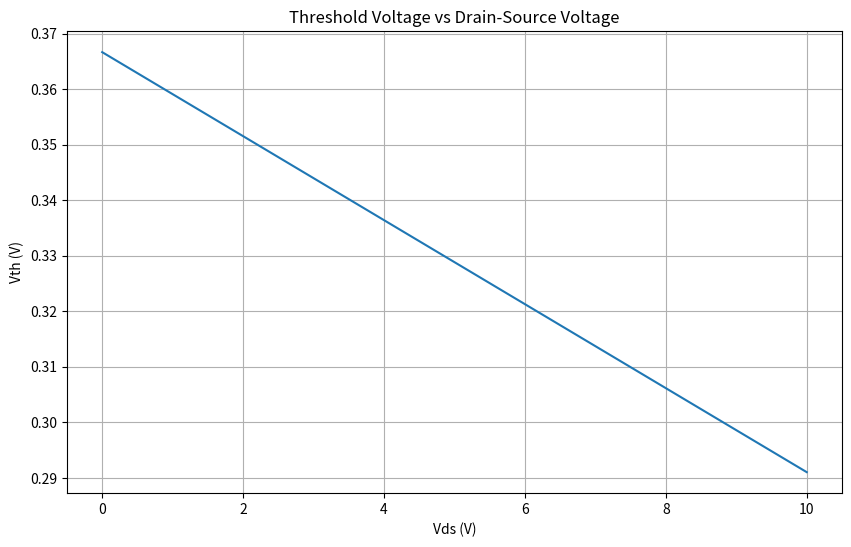
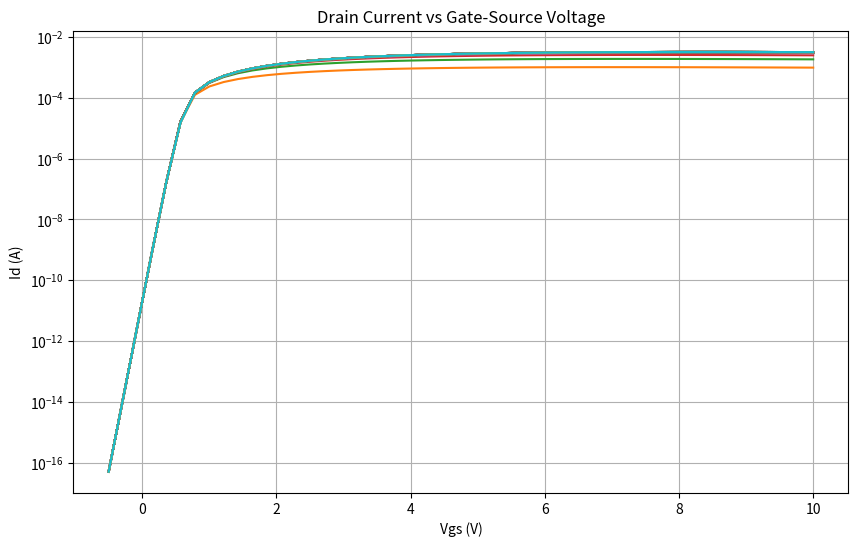
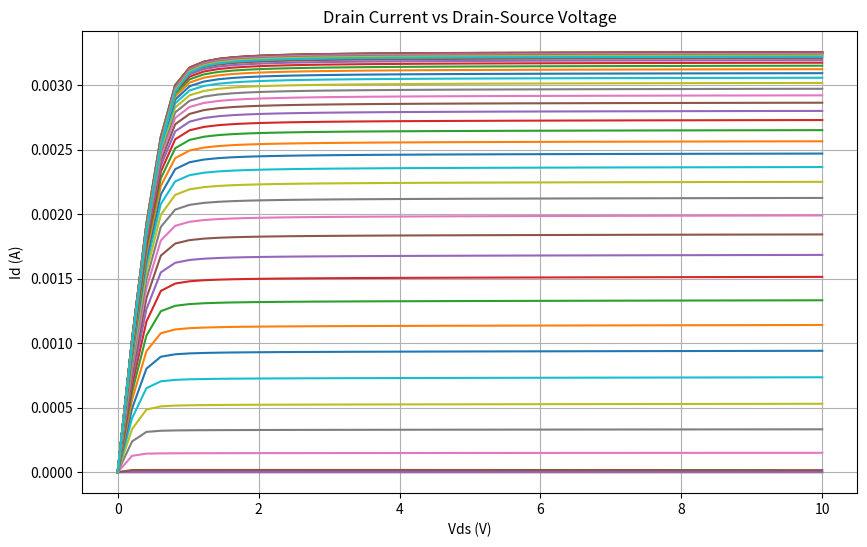
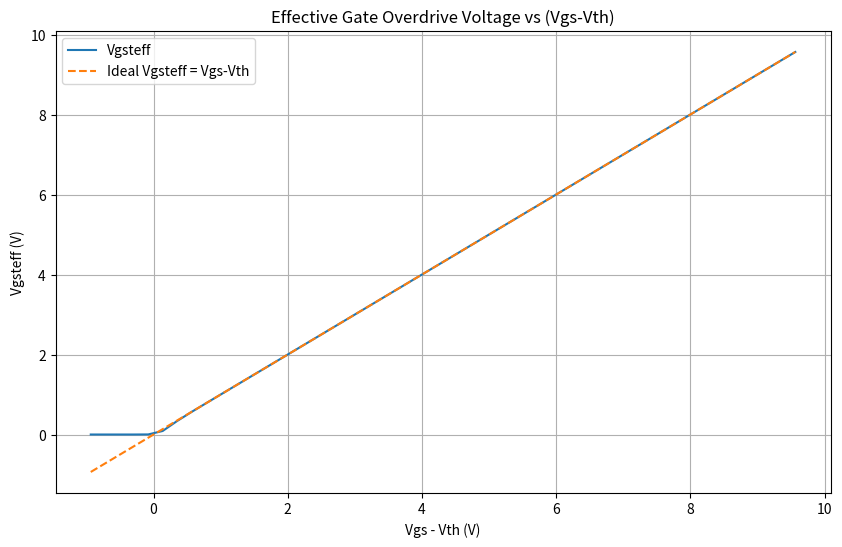
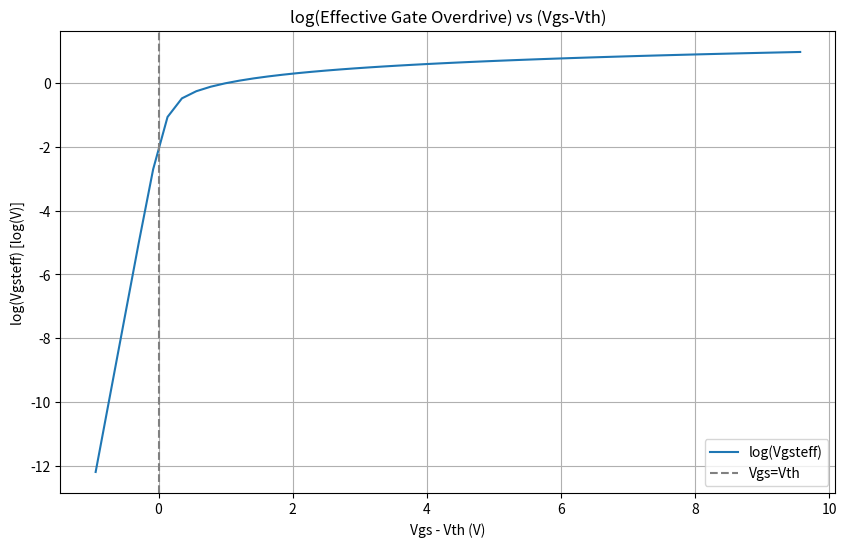
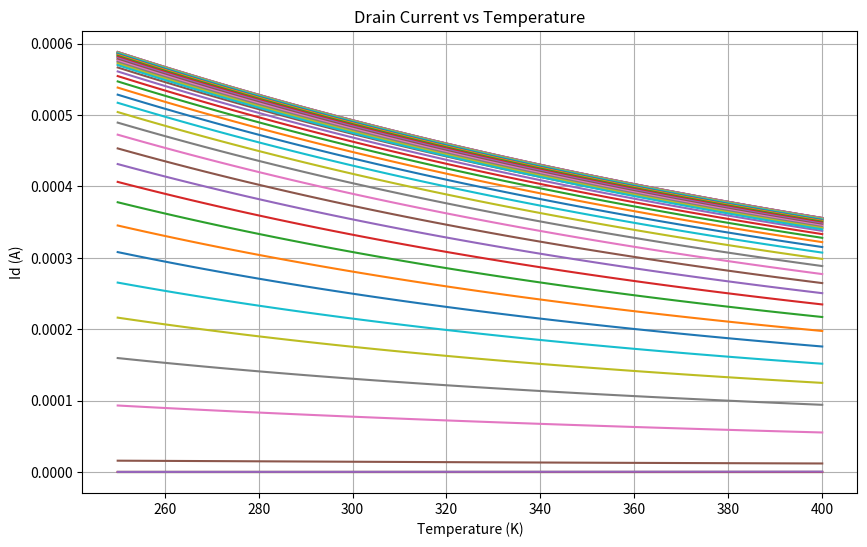

Here is the Python script that generated these plots, in order:
#!/usr/bin/env python
# coding=utf-8
#? -------------------------------------------------------------------------------
#?
#?                 ______  ____  _______  _____
#?                / __ \ \/ /  |/  / __ \/ ___/
#?               / /_/ /\  / /|_/ / / / /\__ \
#?              / ____/ / / /  / / /_/ /___/ /
#?             /_/     /_/_/  /_/\____//____/
#?
#? Name:        BSIM3v3_2.py
#? Purpose:     Compute drain current using the BSIM model
#?
#? Author:      Mohamed Gueni (mohamedgueni@outlook.com)
#? Based on:    BSIM3v3_2 Manual 
#? Created:     21/05/2025
#? Licence:     Refer to the LICENSE file
#? -------------------------------------------------------------------------------
from matplotlib import pyplot as plt
import numpy as np
#? -------------------------------------------------------------------------------
class BSIM3v3_Model:
    """BSIM3v3 MOSFET model implementation for circuit simulation.
    
    This class implements the BSIM3v3 (Berkeley Short-channel IGFET Model) version 3.3
    for MOSFET transistors. It calculates drain current (Ids) and other characteristics
    based on the given terminal voltages and physical parameters.
    
    The model includes:
    - Threshold voltage calculation with short-channel, narrow width, and DIBL effects
    - Mobility degradation effects
    - Velocity saturation
    - Channel length modulation
    - Subthreshold conduction
    - Temperature effects
    - Parasitic resistance effects
    
    Attributes:
        Various physical constants and model parameters initialized in __init__
    """
    
    def __init__(self):
        """Initialize BSIM3v3 model with default parameters for 180nm NMOS transistor.
        
        Sets up:
        - Physical constants (permittivity, charge, etc.)
        - Threshold voltage related parameters
        - Mobility parameters
        - Velocity saturation parameters
        - Output resistance parameters
        - Geometry parameters
        - Doping concentrations
        - Temperature parameters
        - Subthreshold parameters
        """
        # Physical constants (SI units)
        self.epsSi    = 11.7 * 8.854e-12            # F/m,   Silicon permittivity
        self.epsOx    = 3.9 * 8.854e-12             # F/m,   Silicon dioxide permittivity
        self.q        = 1.602e-19                   # C,     Electron charge
        self.k_B      = 1.38e-23                    # J/K,   Boltzmann constant
        # Threshold voltage related parameters
        self.Vth0     = 0.40                        # V,     Zero-bias threshold voltage
        self.K1       = 0.3                         # √V,    First body effect coefficient
        self.K2       = 0.01                        # -,     Second body effect coefficient
        self.K3       = 2.0                         # -,     Narrow width effect coefficient
        self.K3b      = -0.05                       # -,     Body effect on narrow width coefficient
        self.Dvt0     = 2.5                         # -,     Short-channel effect coefficient at Vbs=0
        self.Dvt1     = 0.6                         # -,     Short-channel effect coefficient
        self.Dvt2     = -0.03                       # 1/V,   Short-channel effect coefficient for body bias
        self.Dvt0w    = 0.0                         # -,     Narrow width effect coefficient at Vbs=0
        self.Dvt1w    = 5.3e6                       # -,     Narrow width effect coefficient
        self.Dvt2w    = -0.032                      # 1/V,   Narrow width effect coefficient for body bias
        self.Nlx      = 1.5e-7                      # m,     Lateral non-uniform doping parameter
        self.W0       = 2.0e-6                      # m,     Narrow width parameter
        # DIBL and substrate effect parameters
        self.Dsub     = 0.8                         # -,     DIBL coefficient in subthreshold region
        self.Eta0     = 0.1                         # -,     DIBL coefficient in strong inversion
        self.Etab     = -0.07                       # -,     Body bias effect on DIBL coefficient
        # Mobility parameters (180nm NMOS)
        self.mobMod   = 3                           # -,     Mobility model selector
        self.U0       = 0.05                        # m2/V·s, Low-field mobility
        self.Ua       = 1e-10                       # m/V,   First-order mobility degradation coefficient
        self.Ub       = 1e-19                       # (m/V)2, Second-order mobility degradation coefficient
        self.Uc       = -1.0                        # -,     Body-effect coefficient for mobility degradation
        # Velocity saturation parameters
        self.VSAT     = 1.2e5                       # m/s,   Saturation velocity
        self.A0       = 1.2                         # -,     Bulk charge effect coefficient
        self.A1       = 0.01                        # -,     Saturation voltage parameter
        self.A2       = 1.0                         # -,     Saturation voltage parameter
        self.B0       = 0.5e-6                      # -,     Width effect on Abulk
        self.B1       = 0.5e-6                      # -,     Width effect on Abulk
        # Output resistance parameters
        self.Pclm     = 1.5                         # -,     Channel length modulation coefficient
        self.Pdibl1   = 0.5                         # -,     DIBL coefficient for output resistance
        self.Pdibl2   = 0.02                        # -,     DIBL coefficient for output resistance
        self.Pdiblb   = -0.05                       # -,     Body effect on DIBL for output resistance
        self.Drout    = 0.6                         # -,     Output resistance DIBL coefficient
        self.Pvag     = 1e-7                        # 1/V,   Gate voltage effect on output resistance
        self.Alpha0   = 0.01                        # -,     Substrate current parameter
        self.Alpha1   = 0.01                        # -,     Substrate current parameter
        self.Beta0    = 30.0                        # V/m,   Substrate current parameter
        # Geometry parameters (180nm process)
        self.Leff     = 180e-9                      # m,     Effective channel length
        self.Weff     = 1e-6                        # m,     Effective channel width (1um)
        self.Ldrawn   = 180e-9                      # m,     Drawn channel length
        self.Wdrawn   = 1e-6                        # m,     Drawn channel width
        self.Xj       = 100e-9                      # m,     Junction depth
        self.Tox      = 2.0e-9                      # m,     Oxide thickness
        self.Toxm     = 2.0e-9                      # m,     Oxide thickness for modeling
        # Doping concentrations
        self.Nch      = 1.0e23                      # m-3,   Channel doping concentration
        self.Ngate    = 1e25                        # m-3,   Poly doping concentration
        self.Nds      = 1e26                        # m-3,   Source/drain doping concentration
        # Parasitic resistance
        self.Rds      = 50.0                        # ohm,     Source-drain resistance
        # Subthreshold parameters
        self.n        = 1.5                         # -,     Subthreshold swing coefficient
        self.Voff     = -0.1                        # V,     Offset voltage for subthreshold current
        self.Keta     = 0.05                        # -,     Body effect coefficient for Voff
        self.delta    = 0.01                        # -,     Smoothing parameter for Voff
        # Temperature parameters
        self.Tnom     = 300.0                       # K,     Nominal temperature
        self.Kt1      = -0.15                       # V,     Temperature coefficient for Vth
        self.Kt1l     = 1e-9                        # V·m,   Temperature coefficient for Vth
        self.Kt2      = 0.03                        # -,     Temperature coefficient for Vth
        self.Ute      = -1.8                        # -,     Mobility temperature exponent
        self.At       = 4.0e4                       # m/s,   Velocity saturation temperature coefficient
        self.Ags      = 0.5                         # -,     Body effect coefficient for bulk charge
        # Additional parameters
        self.Pscbe1   = 0.001                       # -,     Substrate current body-effect coefficient 1
        self.Pscbe2   = 0.001                       # -,     Substrate current body-effect coefficient 2
        # State variables
        self.Cit      = 0.1                         # F/m2,  Interface trap capacitance
        self.Citd     = 0.1                         # F/m2,  Interface trap capacitance derivative
        self.Citb     = 0.1                         # F/m2,  Interface trap capacitance body effect
        self.Nfactor  = 0.1                         # -,     Subthreshold slope factor
        self.NI0      = 1.45e16                     # m-3,   Intrinsic carrier concentration at 300K
        self.NITEXP   = 1.5                         # -,     Exponent for temperature dependence of ni
        self.Cox      = self.epsOx / self.Tox       # F/m², Oxide capacitance per unit area


    def ni(self, T):
        """Calculate intrinsic carrier concentration (ni) based on temperature.
        
        Args:
            T (float): Temperature in Kelvin
            
        Returns:
            float: Intrinsic carrier concentration in m^-3
        """
        ni = self.NI0 * (T / self.Tnom) ** self.NITEXP
        return ni
    
    def v_t(self, T):
        """Calculate thermal voltage (Vt) based on temperature.
        
        Args:
            T (float): Temperature in Kelvin
            
        Returns:
            float: Thermal voltage in volts
        """
        return self.k_B * T / self.q
    
    def Phi_s(self, T):
        """Calculate surface potential (Phi_s) based on temperature.
        
        Args:
            T (float): Temperature in Kelvin
            
        Returns:
            float: Surface potential in volts
        """
        Phi_s = 2 * self.v_t(T) * np.log(self.Nch / self.ni(T))
        return Phi_s
    
    def Xdep0(self, T):
        """Calculate zero-bias depletion width based on temperature.
        
        Args:
            T (float): Temperature in Kelvin
            
        Returns:
            float: Zero-bias depletion width in meters
        """
        Xdep0 = np.sqrt(2 * self.epsSi * self.Phi_s(T) / (self.q * self.Nch))
        return Xdep0
        
    def Vbi(self, T):
        """Calculate built-in potential (Vbi) based on temperature.
        
        Args:
            T (float): Temperature in Kelvin
            
        Returns:
            float: Built-in potential in volts
        """
        vbi = self.v_t(T) * np.log((self.Nch * self.Nds) / np.square(self.ni(T)))
        return vbi

    def calculate_V_th(self, Vds, Vbs, T):
        """Calculate threshold voltage (Vth) based on BSIM3v3 model (Eq. 2.1.25).
        
        Includes:
        - Body effect
        - Short-channel effects
        - Narrow width effects
        - DIBL effects
        - Temperature effects
        
        Args:
            Vds (float): Drain-source voltage in volts
            Vbs (float): Bulk-source voltage in volts
            T (float): Temperature in Kelvin
            
        Returns:
            float: Threshold voltage in volts
        """
        # Effective body-source voltage with smoothing (Eq. 2.1.26)
        Vbc         = 0.9 * (self.Phi_s(T) - np.square(self.K1) / (4 * np.square(self.K2)))
        self.Vbseff = Vbc + 0.5 * (Vbs - Vbc - self.delta + np.sqrt(np.square(Vbs - Vbc - self.delta) + 4 * self.delta * Vbc))
        # Depletion widths and characteristic lengths
        self.Xdep   = np.sqrt(2 * self.epsSi * (self.Phi_s(T) - self.Vbseff) / (self.q * self.Nch))
        lt0         = np.sqrt(self.epsSi * self.Xdep0(T) * self.Tox / self.epsOx)
        ltw         = np.sqrt(self.epsSi * self.Xdep * self.Tox / (self.epsOx * (1 + self.Dvt2w * self.Vbseff)))
        lt          = np.sqrt(self.epsSi * self.Xdep * self.Tox / (self.epsOx * (1 + self.Dvt2 * self.Vbseff)))
        # Scale K1 and K2 for oxide thickness (Eq. 2.1.25)
        K1ox        = self.K1 * (self.Tox / self.Toxm)
        K2ox        = self.K2 * (self.Tox / self.Toxm)
        Vth0ox      = self.Vth0 - K1ox * np.sqrt(self.Phi_s(T))
        # Calculate all terms of threshold voltage (Eq. 2.1.25)
        term1       = Vth0ox + K1ox * np.sqrt(self.Phi_s(T) - self.Vbseff) - K2ox * self.Vbseff
        term2       = K1ox * (np.sqrt(1 + self.Nlx/self.Leff) - 1) * np.sqrt(self.Phi_s(T))
        term3       = (self.K3 + self.K3b * self.Vbseff) * (self.Tox / (self.Weff + self.W0)) * self.Phi_s(T)
        term4       = -self.Dvt0w * (np.exp(-self.Dvt1w * self.Weff * self.Leff/(2 * ltw)) + 2 * np.exp(-self.Dvt1w * self.Weff * self.Leff/ltw)) * (self.Vbi(T) - self.Phi_s(T))
        term5       = -self.Dvt0 * (np.exp(-self.Dvt1 * self.Leff/(2 * lt)) + 2 * np.exp(-self.Dvt1 * self.Leff/lt)) * (self.Vbi(T) - self.Phi_s(T))
        term6       = -(np.exp(-self.Dsub * self.Leff/(2 * lt0)) + 2 * np.exp(-self.Dsub * self.Leff/lt0)) * (self.Eta0 + self.Etab * self.Vbseff) * Vds
        # Temperature effect on threshold voltage
        delta_T     = (T / self.Tnom) - 1
        term7       = (self.Kt1 + self.Kt1l/self.Leff + self.Kt2 * self.Vbseff) * delta_T
        Vth    = term1 + term2 + term3 + term4 + term5 + term6 + term7
        #print(f"Vth: {Vth}, Vbseff: {self.Vbseff}, Xdep: {self.Xdep}, Tox: {self.Tox}, Toxm: {self.Toxm}")
        return Vth
    
    def calculate_mobility(self, Vgs, T,Vds, Vbs):
        """Calculate effective mobility including degradation effects (Eq. 3.2.1-3.2.3).
        
        Includes:
        - Vertical field mobility degradation
        - Temperature effects
        - Body effect on mobility
        
        Args:
            Vgs (float): Gate-source voltage in volts
            T (float): Temperature in Kelvin
            
        Returns:
            float: Effective mobility in m²/V·s
        """
        Vth         = self.calculate_V_th(Vds, Vbs, T)  
        Vgsteff     = self.calculate_Vgsteff(Vgs, T, Vds, Vbs)  
        mob_temp    = self.U0 * (T/self.Tnom)**self.Ute # Temperature effect on mobility
        
        # Mobility degradation models
        if self.mobMod == 1:
            # Vertical field mobility degradation model (Eq. 3.2.1)
            denom = 1 + (self.Ua + self.Uc * self.Vbseff) *             \
                    ((Vgsteff + 2*Vth)/self.Tox) +                      \
                    self.Ub * np.square((Vgsteff + 2*Vth)/self.Tox)
            
        elif self.mobMod == 2:  # To account for depletion mode devices, another mobility model option is given by the following
            denom = 1 + (self.Ua + self.Uc * self.Vbseff) *             \
                    (Vgsteff/self.Tox) +                                \
                    self.Ub * np.square(Vgsteff/self.Tox)
        else:  # To consider the body bias dependence of Eq. 3.2.1 further, we have introduced the following expression
            denom = 1 + (self.Ua * ((Vgsteff + 2*Vth)/self.Tox) +       \
                    self.Ub * np.square((Vgsteff + 2*Vth)/self.Tox)) *  \
                    (1 + self.Uc * self.Vbseff)
       
        mob_eff = mob_temp / denom
        return mob_eff
    
    def calculate_Vgsteff(self, Vgs,T,Vds, Vbs):
        """Calculate effective Vgs-Vth including subthreshold smoothing (Eq. 3.1.3).
        
        Provides smooth transition between subthreshold and strong inversion regions.
        
        Args:
            Vgs (float): Gate-source voltage in volts
            Vbs (float): Bulk-source voltage in volts
            T (float): Temperature in Kelvin
            
        Returns:
            float: Effective gate overdrive voltage in volts
        """
        Vth             = self.calculate_V_th(Vds, Vbs, T)  
        Vgst            = Vgs - Vth
        nom             = 2 * self.n * self.v_t(T) * np.log(1 + np.exp(Vgst / (2 * self.n * self.v_t(T))))
        denom           = 1 + 2 * self.n * self.Cox * np.sqrt(2 * self.Phi_s(T) / (self.q * self.epsSi * self.Nch)) * np.exp(-(Vgst - 2 * self.Voff) / (2 * self.n * self.v_t(T)))
        Vgsteff    = nom / denom
        return Vgsteff
    
    def calculate_Vdsat(self, Vgs, Vbs, T,Vds):
        """Calculate saturation voltage (Vdsat) (Eq. 3.4.3).
        
        The voltage at which the channel reaches velocity saturation.
        
        Args:
            Vgs (float): Gate-source voltage in volts
            Vbs (float): Bulk-source voltage in volts
            T (float): Temperature in Kelvin
            
        Returns:
            float: Saturation voltage in volts
        """
        Vgsteff = self.calculate_Vgsteff(Vgs, T, Vds, Vbs)  # Recalculate Vgsteff for consistency
        Esat     = 2 * self.VSAT / (self.U0* (T/self.Tnom)**self.Ute)    #Calculate saturation electric field (Esat) for velocity saturation. 
        term1 = (Esat * self.Leff * (Vgsteff + 2 * self.v_t(T))) 
        term2 = (self.calculate_Abulk(T) * Esat * self.Leff + Vgsteff + 2 * self.v_t(T))
        Vdsat = term1 / term2
        
        return Vdsat
    
    def calculate_Abulk(self, T):
        """Calculate bulk charge effect coefficient (Abulk) (Eq. 2.4.1).
        
        Accounts for non-uniform channel doping effects on threshold voltage.
        
        Args:
            T (float): Temperature in Kelvin
            
        Returns:
            float: Bulk charge effect coefficient (unitless)
        """
        # Scale K1 and K2 for oxide thickness (Eq. 2.1.25)
        K1ox        = self.K1 * (self.Tox / self.Toxm)
        term1       = 1 + (K1ox / (2 * np.sqrt(self.Phi_s(T) - self.Vbseff))) * (self.A0 * self.Leff / (self.Leff + 2 * np.sqrt(self.Xj * self.Xdep))) * (1 - self.Ags * np.square(self.Leff / (self.Leff + 2 * np.sqrt(self.Xj * self.Xdep))))
        term2       = (self.B0 / (self.Weff + self.B1)) / (1 + self.Keta * self.Vbseff)
        self.Abulk  = term1 + term2
        return self.Abulk
    
    def calculate_Vdseff(self, Vds, Vgs, Vbs, T):
        """Calculate effective Vds including smoothing at Vdsat (Eq. 3.6.4).
        
        Provides smooth transition between linear and saturation regions.
        
        Args:
            Vds (float): Drain-source voltage in volts
            Vgs (float): Gate-source voltage in volts
            Vbs (float): Bulk-source voltage in volts
            T (float): Temperature in Kelvin
            
        Returns:
            float: Effective drain-source voltage in volts
        """
        Vdsat       = self.calculate_Vdsat(Vgs, Vbs, T,Vds)
        Vdext       = Vdsat - 0.5 * (Vdsat - Vds - self.delta + np.sqrt(np.square(Vdsat - Vds - self.delta) + 4 * self.delta * Vdsat))
        Vdseff = Vdext - 0.5 * (Vdext - Vds - self.delta + np.sqrt(np.square(Vdext - Vds - self.delta) + 4 * self.delta * Vdext))
        return Vdseff
    
    def calculate_subthreshold_current(self, Vgs, Vds, T,Vbs):
        """Calculate subthreshold current (Eq. 2.7.1).
        
        Models the current when Vgs < Vth (weak inversion region).
        
        Args:
            Vgs (float): Gate-source voltage in volts
            Vds (float): Drain-source voltage in volts
            T (float): Temperature in Kelvin
            
        Returns:
            float: Subthreshold drain current in amperes
        """
        Vth     = self.calculate_V_th(Vds, Vbs, T)  
        Vgst    = Vgs - Vth
        mob_eff = self.calculate_mobility(Vgs, T,Vds, Vbs)
        n       = 1 + (self.Cit + self.Citd * Vds + self.Citb * self.Vbseff) / self.Cox + self.Nfactor * self.epsSi / (self.Cox * self.Xdep)
        I_s0    = mob_eff * (self.Weff / self.Leff) * np.sqrt(self.q * self.epsSi * self.Nch * np.square(self.v_t(T)) / (2 * self.Phi_s(T)))
        I_sub   = I_s0 * (1 - np.exp(-Vds / self.v_t(T))) * np.exp((Vgst - self.Voff) / (n * self.v_t(T)))
        return I_sub
    
    def calculate_linear_current(self, Vds,Vgs, T,Vbs):
        """Calculate linear region current (triode region) (Eq. 3.3.4).
        
        Models the current when Vds < Vdsat.
        
        Args:
            Vds (float): Drain-source voltage in volts
            T (float): Temperature in Kelvin
            
        Returns:
            float: Drain current in amperes
        """
        Vgsteff = self.calculate_Vgsteff(Vgs, T, Vds, Vbs)  # Recalculate Vgsteff for consistency
        Esat     = 2 * self.VSAT / (self.U0* (T/self.Tnom)**self.Ute)    #Calculate saturation electric field (Esat) for velocity saturation. 

        mob_eff = self.calculate_mobility(Vgs, T,Vds, Vbs)
        Vb      = (Vgsteff + 2 * self.v_t(T)) / self.calculate_Abulk(T)
        I_dso   = mob_eff * self.Cox * (self.Weff / self.Leff) * Vgsteff * Vds * (1 - Vds / (2 * Vb)) / (1 + Vds / (Esat * self.Leff))
        # Add source-drain resistance effect (Eq. 3.3.5)
        if Vds == 0:
            # Handle the case where Vds is zero (maybe return 0 or a small value)
            I_ds = 0
        else:
            I_ds = I_dso / (1 + self.Rds * I_dso / Vds) #Extrinsic Case (Rds > 0)
        return I_ds
    
    def calculate_saturation_current(self, Vgs, Vds, Vbs, T):
        """Calculate saturation region current (Eq. 3.5.1).
        
        Models the current when Vds > Vdsat, including:
        - Channel length modulation
        - DIBL effects
        - Substrate current induced body effect
        
        Args:
            Vgs (float): Gate-source voltage in volts
            Vds (float): Drain-source voltage in volts
            Vbs (float): Bulk-source voltage in volts
            T (float): Temperature in Kelvin
            
        Returns:
            float: Drain current in amperes
        """
        Vgsteff = self.calculate_Vgsteff(Vgs, T)
        self.lit    = np.sqrt(self.epsSi * self.Xj * self.Tox / self.epsOx) #Calculate intrinsic length (lit) for short-channel effects.
        Vdsat       = self.calculate_Vdsat(Vgs, Vbs, T)
        I_dsat      = self.Weff * self.VSAT * self.Cox * (Vgsteff - self.calculate_Abulk(T) * Vdsat)
        # Calculate Early voltages
        Esat     = 2 * self.VSAT / (self.U0* (T/self.Tnom)**self.Ute)    #Calculate saturation electric field (Esat) for velocity saturation. 
        V_Asat      = (Esat * self.Leff + Vdsat + 2 * self.Rds * self.VSAT * self.Cox * self.Weff * Vgsteff * (1 - self.calculate_Abulk(T) * Vdsat / (2 * (Vgsteff + 2 * self.v_t(T))))) / (2/self.A2 - 1 + self.Rds * self.VSAT * self.Cox * self.Weff * self.calculate_Abulk(T))
        V_ACLM      = (self.calculate_Abulk(T) * Esat * self.Leff + Vgsteff) / (self.Pclm * self.calculate_Abulk(T) * Esat * self.lit) * (Vds - Vdsat)
        theta_rout  = self.Pdibl1 * (np.exp(-self.Drout * self.Leff / (2 * self.lit)) + 2 * np.exp(-self.Drout * self.Leff / self.lit)) + self.Pdibl2
        V_ADIBL     = (Vgsteff + 2 * self.v_t(T)) / (theta_rout * (1 + self.Pdiblb * self.Vbseff)) * (1 - self.calculate_Abulk(T) * Vdsat / (self.calculate_Abulk(T) * Vdsat + Vgsteff + 2 * self.v_t(T)))
        V_A         = V_Asat + (1 + self.Pvag * Vgsteff / (Esat * self.Leff)) * (1 / V_ACLM + 1 / V_ADIBL)**-1
        # Substrate current induced body effect
        V_ASCBE     = np.exp(self.Pscbe1 * self.lit / (Vds - Vdsat)) * self.Leff / self.Pscbe2
        # Saturation current with all effects
        I_ds        = I_dsat * (1 + (Vds - Vdsat) / V_A) * (1 + (Vds - Vdsat) / V_ASCBE)
        return I_ds
    
    def compute(self, Vgs, Vds, Vbs=0.0, T=300.0):
        """Calculate drain current for given bias conditions.
        
        Main interface method that determines operation region and calculates
        the appropriate current (subthreshold, linear, or saturation).
        
        Args:
            Vgs (float): Gate-source voltage in volts
            Vds (float): Drain-source voltage in volts
            Vbs (float, optional): Bulk-source voltage in volts. Defaults to 0.
            T (float, optional): Temperature in Kelvin. Defaults to 300.0.
            
        Returns:
            float: Drain current in amperes
        """
        Vgsteff     = self.calculate_Vgsteff(Vgs, T,Vds, Vbs)
        Vdseff      = self.calculate_Vdseff(Vds, Vgs, Vbs, T)
        Vdsat       =  self.calculate_Vdsat(Vgs,Vbs,T,Vds)

        if Vgsteff <= 0:  # Subthreshold region
            I_ds = self.calculate_subthreshold_current(Vgs, Vds, T, Vbs)
        else:
            if Vdseff < Vdsat:  # Linear region
                I_ds = self.calculate_linear_current(Vdseff, Vgs,T,Vbs)
            else:  # Saturation region
                I_ds = self.calculate_saturation_current(Vgs, Vdseff, Vbs, T)
        return I_ds
#? -------------------------------------------------------------------------------



if __name__ == "__main__":
    model = BSIM3v3_Model()
    
    vds_range   = np.linspace(     0    ,    10, 50)      
    vgs_range   = np.linspace(  -0.5    ,    10, 50)  
    temp_range  = np.linspace(   250    ,   400, 50) 
    Vds         = 0.1  
    Vbs         = 0.0  

    # ------------------------------
    # Test 1: Vth vs Vds
    vth_vds = [model.calculate_V_th(vds, 0, 400) for vds in vds_range]
    
    plt.figure(figsize=(10, 6))
    plt.plot(vds_range, vth_vds)
    plt.title('Threshold Voltage vs Drain-Source Voltage')
    plt.xlabel('Vds (V)')
    plt.ylabel('Vth (V)')
    plt.grid(True)
    plt.show()

    # ------------------------------
    # Test 2: Id vs Vgs for different Vds
    plt.figure(figsize=(10, 6))
    for vds in vds_range:
        ids = [model.compute(vgs, vds) for vgs in vgs_range]
        plt.plot(vgs_range, ids, label=f'Vds={vds}V')
    
    plt.title('Drain Current vs Gate-Source Voltage')
    plt.xlabel('Vgs (V)')
    plt.ylabel('Id (A)')
    plt.grid(True)
    plt.yscale('log')
    plt.show()

    # ------------------------------
    # Test 3: Id vs Vds for different Vgs
    plt.figure(figsize=(10, 6))
    for vgs in vgs_range:
        ids = [model.compute(vgs, vds) for vds in vds_range]
        plt.plot(vds_range, ids, label=f'Vgs={vgs}V')
    
    plt.title('Drain Current vs Drain-Source Voltage')
    plt.xlabel('Vds (V)')
    plt.ylabel('Id (A)')
    plt.grid(True)
    plt.show()

    # ------------------------------
    # Test 4: Vgsteff vs (Vgs-Vth)
    vth = model.calculate_V_th(Vds, Vbs, 300)
    vgsteff_values = []
    vgst_values = []
    
    for vgs in vgs_range:
        Vth = model.calculate_V_th(Vds, Vbs, 300)
        vgst = vgs - Vth
        vgsteff = model.calculate_Vgsteff(vgs, 300, Vds, Vbs)
        vgsteff_values.append(vgsteff)
        vgst_values.append(vgst)
    
    plt.figure(figsize=(10, 6))
    plt.plot(vgst_values, vgsteff_values, label='Vgsteff')
    plt.plot(vgst_values, vgst_values, '--', label='Ideal Vgsteff = Vgs-Vth')
    plt.title('Effective Gate Overdrive Voltage vs (Vgs-Vth)')
    plt.xlabel('Vgs - Vth (V)')
    plt.ylabel('Vgsteff (V)')
    plt.legend()
    plt.grid(True)
    plt.show()

    # ------------------------------
    # Test 4 (log): log(Vgsteff) vs (Vgs-Vth)
    plt.figure(figsize=(10, 6))
    plt.plot(vgst_values, np.log10(np.maximum(1e-20, vgsteff_values)), label='log(Vgsteff)')
    plt.axvline(x=0, color='gray', linestyle='--', label='Vgs=Vth')
    plt.title('log(Effective Gate Overdrive) vs (Vgs-Vth)')
    plt.xlabel('Vgs - Vth (V)')
    plt.ylabel('log(Vgsteff) [log(V)]')
    plt.legend()
    plt.grid(True, which='both')
    plt.show()

    # ------------------------------
    # Test 5: Id vs Temperature for different Vgs
    plt.figure(figsize=(10, 6))
    for vgs in vgs_range:
        ids = [model.compute(vgs, Vds, Vbs, T) for T in temp_range]
        plt.plot(temp_range, ids, label=f'Vgs={vgs}V')
    
    plt.title('Drain Current vs Temperature')
    plt.xlabel('Temperature (K)')
    plt.ylabel('Id (A)')
    # plt.legend()
    plt.grid(True)
    plt.show()